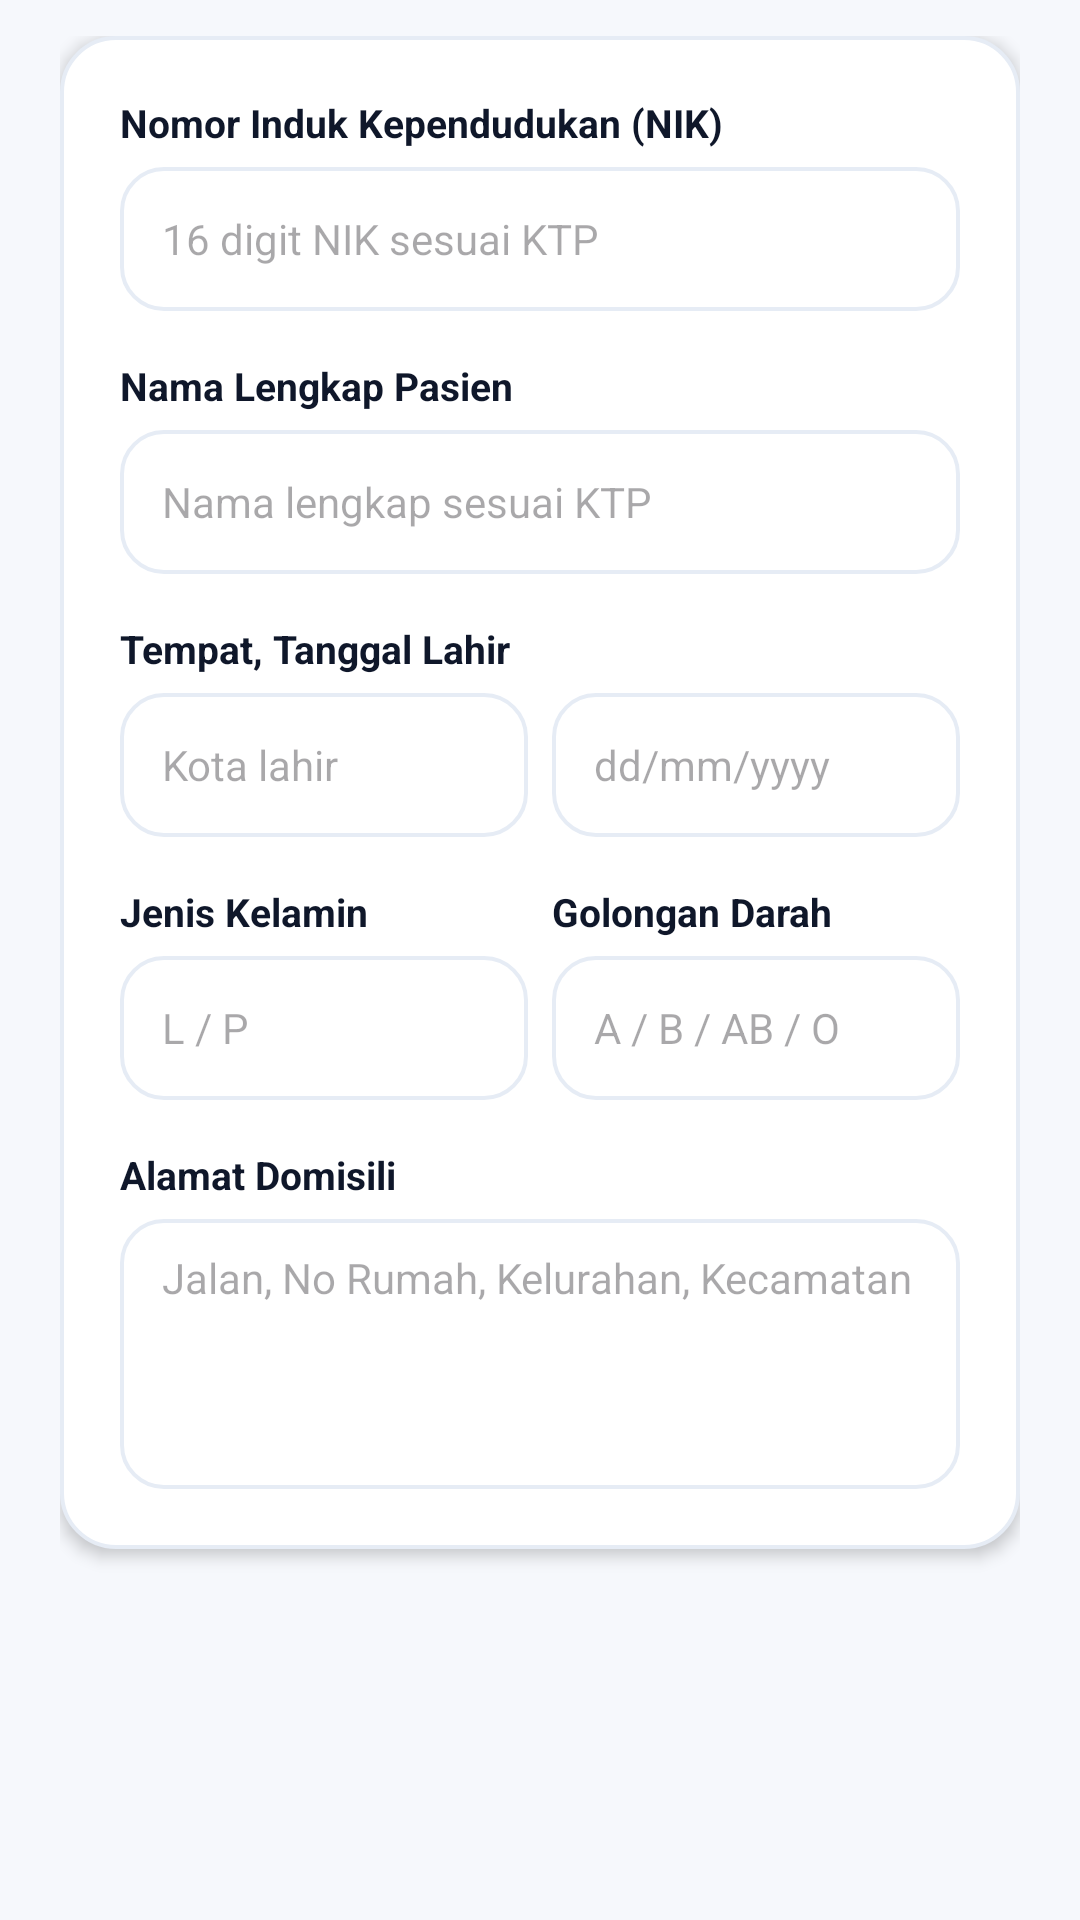

Produce the Android XML layout that renders to this screen, including the resource entries it uses.
<!-- AndroidManifest.xml: application theme Theme.PatientMobileApp -->
<!-- res/layout/fragment_regis1.xml -->
<?xml version="1.0" encoding="utf-8"?>
<androidx.constraintlayout.widget.ConstraintLayout xmlns:android="http://schemas.android.com/apk/res/android"
    xmlns:app="http://schemas.android.com/apk/res-auto"
    xmlns:tools="http://schemas.android.com/tools"
    android:id="@+id/main"
    android:layout_width="match_parent"
    android:layout_height="match_parent"
    android:background="@color/bg_main"
    tools:context=".RegisFragment1">

    <ScrollView
        android:layout_width="match_parent"
        android:layout_height="match_parent"
        android:fillViewport="true"
        android:overScrollMode="ifContentScrolls"
        android:scrollbars="none"
        app:layout_constraintBottom_toBottomOf="parent"
        app:layout_constraintEnd_toEndOf="parent"
        app:layout_constraintStart_toStartOf="parent"
        app:layout_constraintTop_toTopOf="parent">

        <LinearLayout
            android:layout_width="match_parent"
            android:layout_height="wrap_content"
            android:orientation="vertical"
            android:paddingHorizontal="20dp"
            android:paddingTop="12dp"
            android:paddingBottom="24dp">

            <LinearLayout
                android:layout_width="match_parent"
                android:layout_height="wrap_content"
                android:background="@drawable/shape_bulletin_card"
                android:elevation="3dp"
                android:orientation="vertical"
                android:padding="20dp">

                <TextView
                    android:id="@+id/txtnik"
                    android:layout_width="match_parent"
                    android:layout_height="wrap_content"
                    android:layout_marginBottom="6dp"
                    android:text="Nomor Induk Kependudukan (NIK)"
                    android:textColor="@color/textPrimary"
                    android:textSize="13sp"
                    android:textStyle="bold" />

                <EditText
                    android:id="@+id/inputNIK"
                    android:layout_width="match_parent"
                    android:layout_height="48dp"
                    android:layout_marginBottom="16dp"
                    android:background="@drawable/shape_header_action_btn"
                    android:hint="16 digit NIK sesuai KTP"
                    android:inputType="number"
                    android:paddingHorizontal="14dp"
                    android:textColor="@color/textPrimary"
                    android:textSize="14sp" />

                <TextView
                    android:id="@+id/txtnama"
                    android:layout_width="match_parent"
                    android:layout_height="wrap_content"
                    android:layout_marginBottom="6dp"
                    android:text="Nama Lengkap Pasien"
                    android:textColor="@color/textPrimary"
                    android:textSize="13sp"
                    android:textStyle="bold" />

                <EditText
                    android:id="@+id/inputnama"
                    android:layout_width="match_parent"
                    android:layout_height="48dp"
                    android:layout_marginBottom="16dp"
                    android:background="@drawable/shape_header_action_btn"
                    android:hint="Nama lengkap sesuai KTP"
                    android:inputType="textPersonName"
                    android:paddingHorizontal="14dp"
                    android:textColor="@color/textPrimary"
                    android:textSize="14sp" />

                <TextView
                    android:id="@+id/txtlahir"
                    android:layout_width="match_parent"
                    android:layout_height="wrap_content"
                    android:layout_marginBottom="6dp"
                    android:text="Tempat, Tanggal Lahir"
                    android:textColor="@color/textPrimary"
                    android:textSize="13sp"
                    android:textStyle="bold" />

                <LinearLayout
                    android:layout_width="match_parent"
                    android:layout_height="wrap_content"
                    android:layout_marginBottom="16dp"
                    android:orientation="horizontal">

                    <EditText
                        android:id="@+id/inputtempat"
                        android:layout_width="0dp"
                        android:layout_height="48dp"
                        android:layout_marginEnd="8dp"
                        android:layout_weight="1"
                        android:background="@drawable/shape_header_action_btn"
                        android:hint="Kota lahir"
                        android:inputType="text"
                        android:paddingHorizontal="14dp"
                        android:textColor="@color/textPrimary"
                        android:textSize="14sp" />

                    <EditText
                        android:id="@+id/inputtanggal"
                        android:layout_width="0dp"
                        android:layout_height="48dp"
                        android:layout_weight="1"
                        android:background="@drawable/shape_header_action_btn"
                        android:hint="dd/mm/yyyy"
                        android:inputType="date"
                        android:paddingHorizontal="14dp"
                        android:textColor="@color/textPrimary"
                        android:textSize="14sp" />
                </LinearLayout>

                <LinearLayout
                    android:layout_width="match_parent"
                    android:layout_height="wrap_content"
                    android:layout_marginBottom="16dp"
                    android:orientation="horizontal">

                    <LinearLayout
                        android:layout_width="0dp"
                        android:layout_height="wrap_content"
                        android:layout_marginEnd="8dp"
                        android:layout_weight="1"
                        android:orientation="vertical">

                        <TextView
                            android:id="@+id/txtkelamin"
                            android:layout_width="match_parent"
                            android:layout_height="wrap_content"
                            android:layout_marginBottom="6dp"
                            android:text="Jenis Kelamin"
                            android:textColor="@color/textPrimary"
                            android:textSize="13sp"
                            android:textStyle="bold" />

                        <EditText
                            android:id="@+id/inputkelamin"
                            android:layout_width="match_parent"
                            android:layout_height="48dp"
                            android:background="@drawable/shape_header_action_btn"
                            android:hint="L / P"
                            android:inputType="text"
                            android:paddingHorizontal="14dp"
                            android:textColor="@color/textPrimary"
                            android:textSize="14sp" />
                    </LinearLayout>

                    <LinearLayout
                        android:layout_width="0dp"
                        android:layout_height="wrap_content"
                        android:layout_weight="1"
                        android:orientation="vertical">

                        <TextView
                            android:id="@+id/txtdarah"
                            android:layout_width="match_parent"
                            android:layout_height="wrap_content"
                            android:layout_marginBottom="6dp"
                            android:text="Golongan Darah"
                            android:textColor="@color/textPrimary"
                            android:textSize="13sp"
                            android:textStyle="bold" />

                        <EditText
                            android:id="@+id/inputdarah"
                            android:layout_width="match_parent"
                            android:layout_height="48dp"
                            android:background="@drawable/shape_header_action_btn"
                            android:hint="A / B / AB / O"
                            android:inputType="text"
                            android:paddingHorizontal="14dp"
                            android:textColor="@color/textPrimary"
                            android:textSize="14sp" />
                    </LinearLayout>
                </LinearLayout>

                <TextView
                    android:id="@+id/txtalamat"
                    android:layout_width="match_parent"
                    android:layout_height="wrap_content"
                    android:layout_marginBottom="6dp"
                    android:text="Alamat Domisili"
                    android:textColor="@color/textPrimary"
                    android:textSize="13sp"
                    android:textStyle="bold" />

                <EditText
                    android:id="@+id/inputalamat"
                    android:layout_width="match_parent"
                    android:layout_height="90dp"
                    android:background="@drawable/shape_header_action_btn"
                    android:gravity="top|start"
                    android:hint="Jalan, No Rumah, Kelurahan, Kecamatan"
                    android:inputType="textMultiLine"
                    android:paddingHorizontal="14dp"
                    android:paddingVertical="10dp"
                    android:textColor="@color/textPrimary"
                    android:textSize="14sp" />

            </LinearLayout>

        </LinearLayout>
    </ScrollView>

</androidx.constraintlayout.widget.ConstraintLayout>
<!-- resources referenced by this layout -->
<resources>
  <color name="bg_main">#F6F8FC</color>
  <color name="textPrimary">#0F172A</color>
  <!-- drawable shape_bulletin_card (drawable) -->
  <?xml version="1.0" encoding="utf-8"?>
  <ripple xmlns:android="http://schemas.android.com/apk/res/android"
      android:color="#152563EB">
      <item>
          <shape android:shape="rectangle">
              <solid android:color="@color/card_bg_pure" />
              <corners android:radius="18dp" />
              <stroke
                  android:width="1.2dp"
                  android:color="@color/card_stroke" />
          </shape>
      </item>
  </ripple>
  <!-- drawable shape_header_action_btn (drawable) -->
  <?xml version="1.0" encoding="utf-8"?>
  <ripple xmlns:android="http://schemas.android.com/apk/res/android"
      android:color="#201167FE">
      <item>
          <shape android:shape="rectangle">
              <solid android:color="@color/white" />
              <corners android:radius="14dp" />
              <stroke
                  android:width="1.2dp"
                  android:color="@color/card_stroke" />
          </shape>
      </item>
  </ripple>
  <style name="Theme.PatientMobileApp" parent="Base.Theme.PatientMobileApp" />
  <color name="card_bg_pure">#FFFFFF</color>
  <color name="card_stroke">#E6ECF5</color>
  <color name="white">#FFFFFFFF</color>
  <style name="Base.Theme.PatientMobileApp" parent="Theme.Material3.DayNight.NoActionBar">
          
          <item name="colorPrimary">@color/biruNeon</item>
          <item name="actionBarTheme">@style/ThemeOverlay.Material3.ActionBar</item>
          <item name="android:windowBackground">@color/bg_main</item>
          <item name="android:forceDarkAllowed" tools:targetApi="q">false</item>
      </style>
  <color name="biruNeon">#1167FE</color>
</resources>
